Image classification data set "industrial_defects" (Shrexshth/GARUDA on GitHub). Class labels (5): crack, hole, normal, rust, scratch.

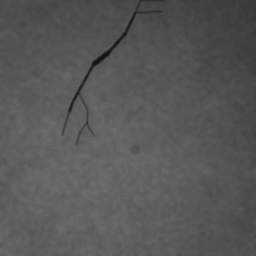
Label: crack

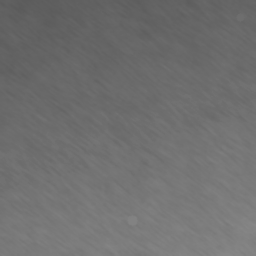
Label: normal

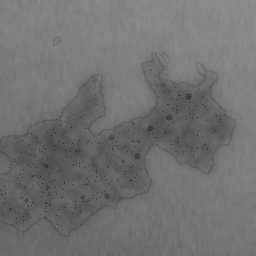
Label: rust

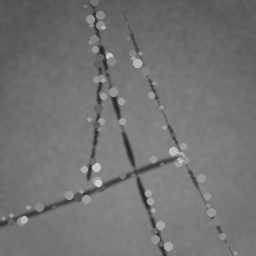
Label: scratch

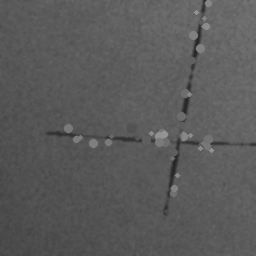
Label: scratch

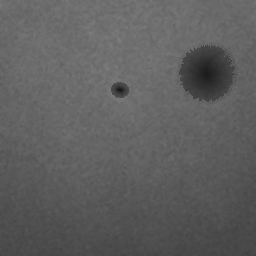
Label: hole
